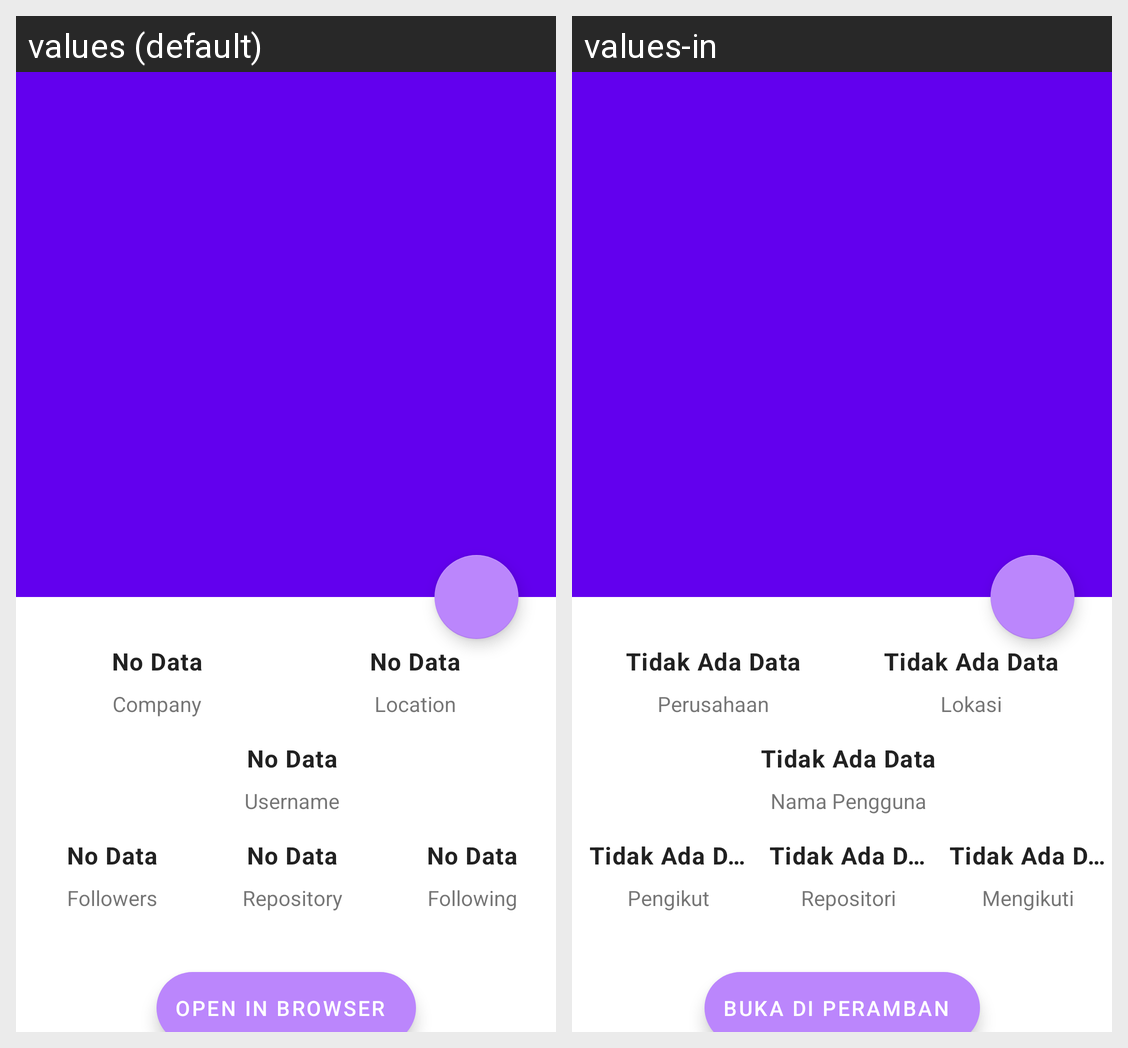

For this localized Android screen grid, give each drawn string resource with its value in every locale shown.
Android screen res/layout/fragment_details.xml rendered under 2 locales, left to right: values (default), values-in. Device: Nexus 5 (rendered at 1080×1920; each locale shown at half size, 540×960, under a caption strip naming it); theme Theme.GithubStarter.NoActionBar.
Strings drawn on this screen, with the default value and each locale's value (text and hints the layout hard-codes, and strings that could not be matched under every locale, appear in the picture but are not listed):

no_data
  values: No Data
  values-in: Tidak Ada Data

company
  values: Company
  values-in: Perusahaan

location
  values: Location
  values-in: Lokasi

username
  values: Username
  values-in: Nama Pengguna

repository
  values: Repository
  values-in: Repositori

followers
  values: Followers
  values-in: Pengikut

following
  values: Following
  values-in: Mengikuti

open_in_browser
  values: Open In Browser
  values-in: Buka di Peramban
